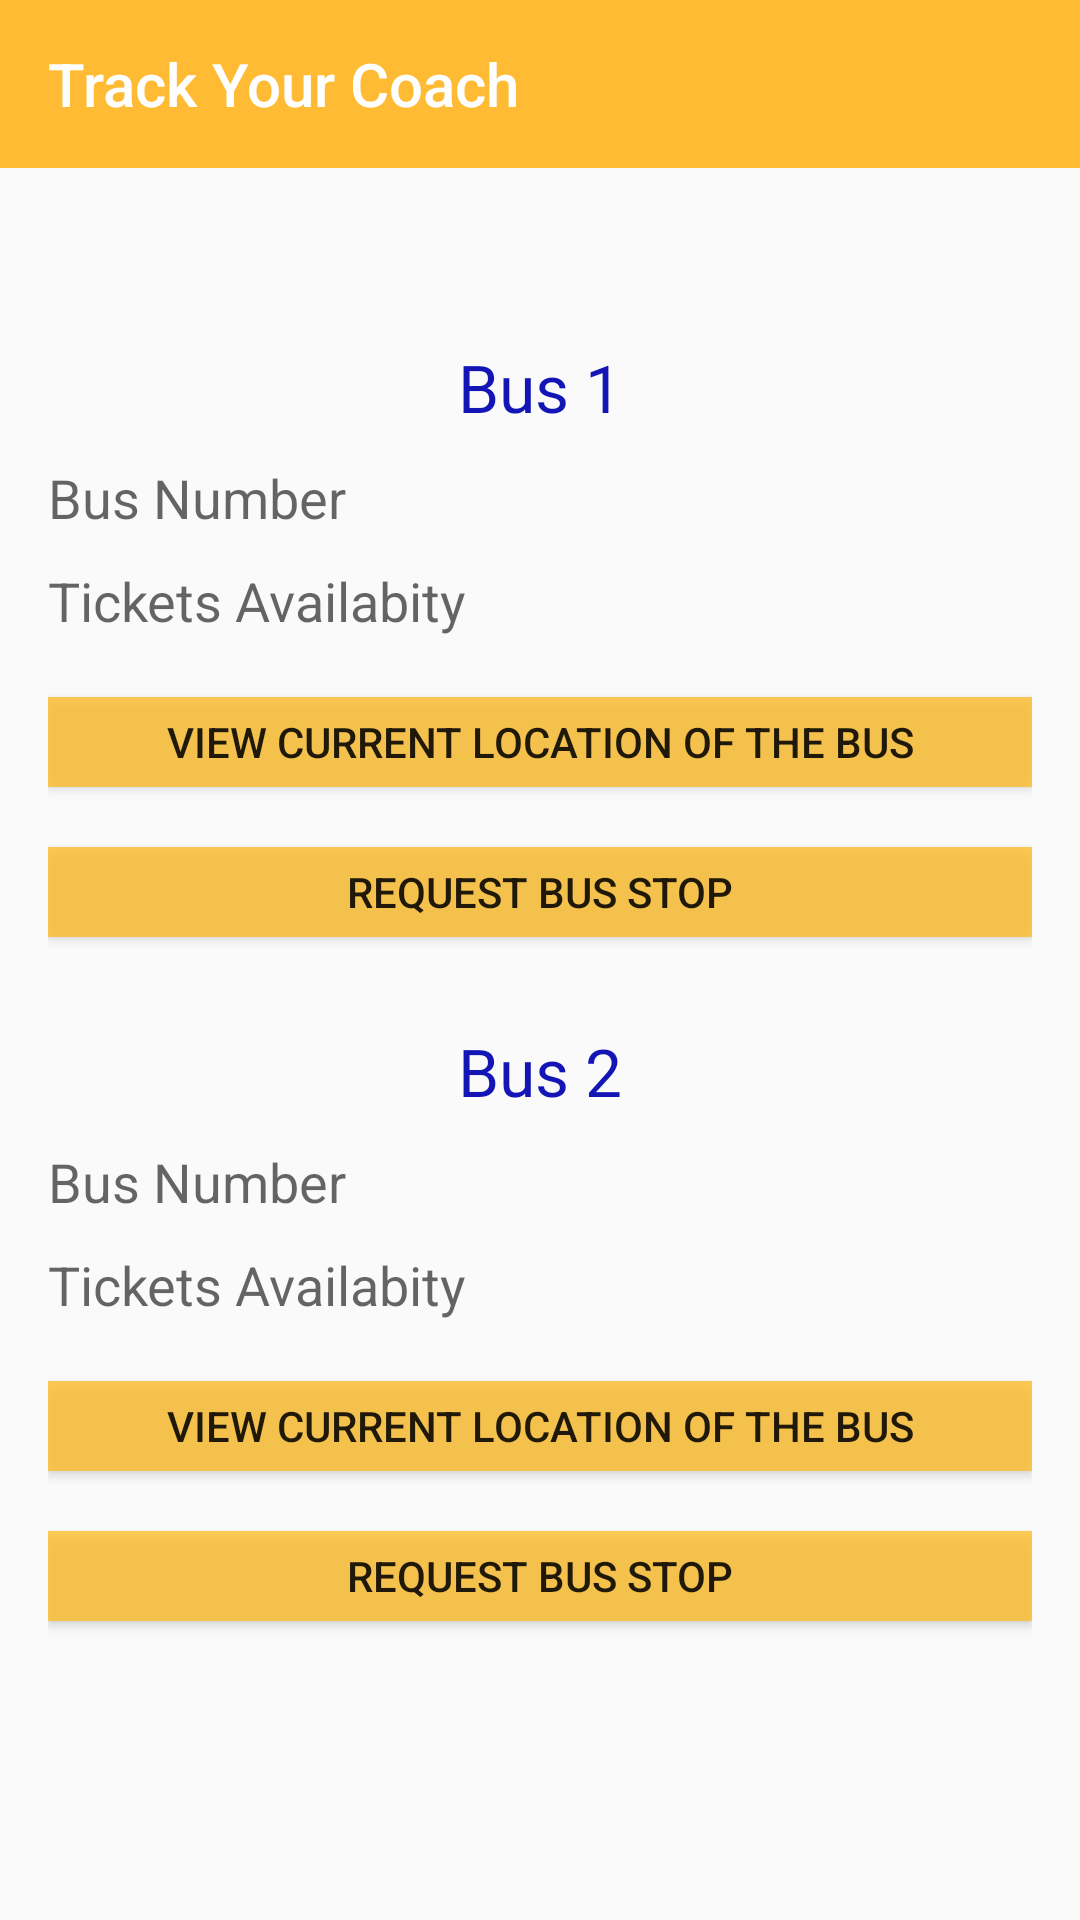

Android layout source for this screen:
<!-- AndroidManifest.xml: application theme AppTheme -->
<!-- res/layout/activity_choose_bus.xml -->
<?xml version="1.0" encoding="utf-8"?>

<LinearLayout xmlns:android="http://schemas.android.com/apk/res/android"
    xmlns:tools="http://schemas.android.com/tools"
    android:layout_width="match_parent"
    android:layout_height="match_parent"
    android:orientation="vertical"
    tools:context="com.example.arvind.hackathon.ChooseBus" >

    <include layout="@layout/navigation_actionbar"
        android:layout_height="wrap_content"
        android:layout_width="match_parent" />

    <TextView
        android:id="@+id/textViewA"
        android:layout_width="match_parent"
        android:layout_height="wrap_content"
        android:textAlignment="center"
        android:textSize="24sp" />

    <RelativeLayout
        android:layout_width="match_parent"
        android:layout_height="match_parent"
        android:paddingBottom="16dp"
        android:paddingLeft="16dp"
        android:paddingRight="16dp"
        android:paddingTop="16dp">


        <TextView
            android:id="@+id/textView7"
            android:layout_width="match_parent"
            android:layout_height="wrap_content"
            android:layout_alignParentEnd="true"
            android:layout_alignParentLeft="true"
            android:layout_alignParentRight="true"
            android:layout_alignParentStart="true"
            android:layout_alignParentTop="true"
            android:layout_marginTop="10dp"
            android:gravity="center_horizontal"
            android:text="Bus 1"
            android:textAppearance="@style/Base.TextAppearance.AppCompat.Large"
            android:textColor="#1315b4" />

        <TextView
            android:id="@+id/textView8"
            android:layout_width="wrap_content"
            android:layout_height="wrap_content"
            android:layout_alignParentEnd="true"
            android:layout_alignParentLeft="true"
            android:layout_alignParentRight="true"
            android:layout_alignParentStart="true"
            android:layout_below="@+id/textView7"
            android:layout_marginTop="10dp"
            android:text="Bus Number"
            android:textAppearance="@style/Base.TextAppearance.AppCompat.Medium" />

        <TextView
            android:id="@+id/textView9"
            android:layout_width="wrap_content"
            android:layout_height="wrap_content"
            android:layout_alignParentEnd="true"
            android:layout_alignParentLeft="true"
            android:layout_alignParentRight="true"
            android:layout_alignParentStart="true"
            android:layout_below="@+id/textView8"
            android:layout_marginTop="10dp"
            android:text="Tickets Availabity"
            android:textAppearance="@style/Base.TextAppearance.AppCompat.Medium" />

        <Button
            android:id="@+id/button8"
            android:layout_width="match_parent"
            android:layout_height="30dp"
            android:layout_below="@+id/textView9"
            android:layout_marginTop="20dp"
            android:background="@color/colorPrimaryDark"
            android:text="View Current Location Of The Bus" />

        <Button
            android:id="@+id/button11"
            android:layout_width="match_parent"
            android:layout_height="30dp"
            android:layout_below="@+id/button8"
            android:layout_centerHorizontal="true"
            android:layout_marginTop="20dp"
            android:background="@color/colorPrimaryDark"
            android:text="Request Bus Stop" />

        <TextView
            android:id="@+id/textView10"
            android:layout_width="wrap_content"
            android:layout_height="wrap_content"
            android:layout_alignParentEnd="true"
            android:layout_alignParentLeft="true"
            android:layout_alignParentRight="true"
            android:layout_alignParentStart="true"
            android:layout_below="@+id/button11"
            android:layout_marginTop="30dp"
            android:gravity="center_horizontal"
            android:text="Bus 2"
            android:textAppearance="@style/Base.TextAppearance.AppCompat.Large"
            android:textColor="#1315b4" />

        <TextView
            android:id="@+id/textView11"
            android:layout_width="wrap_content"
            android:layout_height="wrap_content"
            android:layout_alignParentEnd="true"
            android:layout_alignParentLeft="true"
            android:layout_alignParentRight="true"
            android:layout_alignParentStart="true"
            android:layout_below="@+id/textView10"
            android:layout_marginTop="10dp"
            android:text="Bus Number"
            android:textAppearance="@style/Base.TextAppearance.AppCompat.Medium" />

        <TextView
            android:id="@+id/textView12"
            android:layout_width="wrap_content"
            android:layout_height="wrap_content"
            android:layout_alignParentEnd="true"
            android:layout_alignParentLeft="true"
            android:layout_alignParentRight="true"
            android:layout_alignParentStart="true"
            android:layout_below="@+id/textView11"
            android:layout_marginTop="10dp"
            android:text="Tickets Availabity"
            android:textAppearance="@style/Base.TextAppearance.AppCompat.Medium" />

        <Button
            android:id="@+id/button9"
            android:layout_width="match_parent"
            android:layout_height="30dp"
            android:layout_below="@+id/textView12"
            android:layout_centerHorizontal="true"
            android:layout_marginTop="20dp"
            android:background="@color/colorPrimaryDark"
            android:text="View Current Location Of The Bus" />

        <Button
            android:id="@+id/button10"
            android:layout_width="match_parent"
            android:layout_height="30dp"
            android:layout_below="@+id/button9"
            android:layout_centerHorizontal="true"
            android:layout_marginTop="20dp"
            android:background="@color/colorPrimaryDark"
            android:text="Request Bus Stop" />

    </RelativeLayout>

</LinearLayout>
<!-- res/layout/navigation_actionbar.xml (included above) -->
<?xml version="1.0" encoding="utf-8"?>

<android.support.v7.widget.Toolbar xmlns:android="http://schemas.android.com/apk/res/android"
    xmlns:app="http://schemas.android.com/apk/res-auto"
    android:id="@+id/nav_actionbar"
    android:layout_width="match_parent"
    android:layout_height="wrap_content"
    android:background="@android:color/holo_orange_light"
    android:orientation="vertical"
    android:theme="@style/ThemeOverlay.AppCompat.Dark"
    app:title="Track Your Coach">

</android.support.v7.widget.Toolbar>
<!-- resources referenced by this layout -->
<resources>
  <color name="colorPrimaryDark">#c0ffbd21</color>
  <style name="AppTheme" parent="Theme.AppCompat.Light.NoActionBar">
          
          <item name="colorPrimary">@color/colorPrimary</item>
          <item name="colorPrimaryDark">@color/colorPrimaryDark</item>
          <item name="colorAccent">@color/colorAccent</item>
      </style>
  <color name="colorPrimary">#000000</color>
  <color name="colorAccent">#FF4081</color>
</resources>
